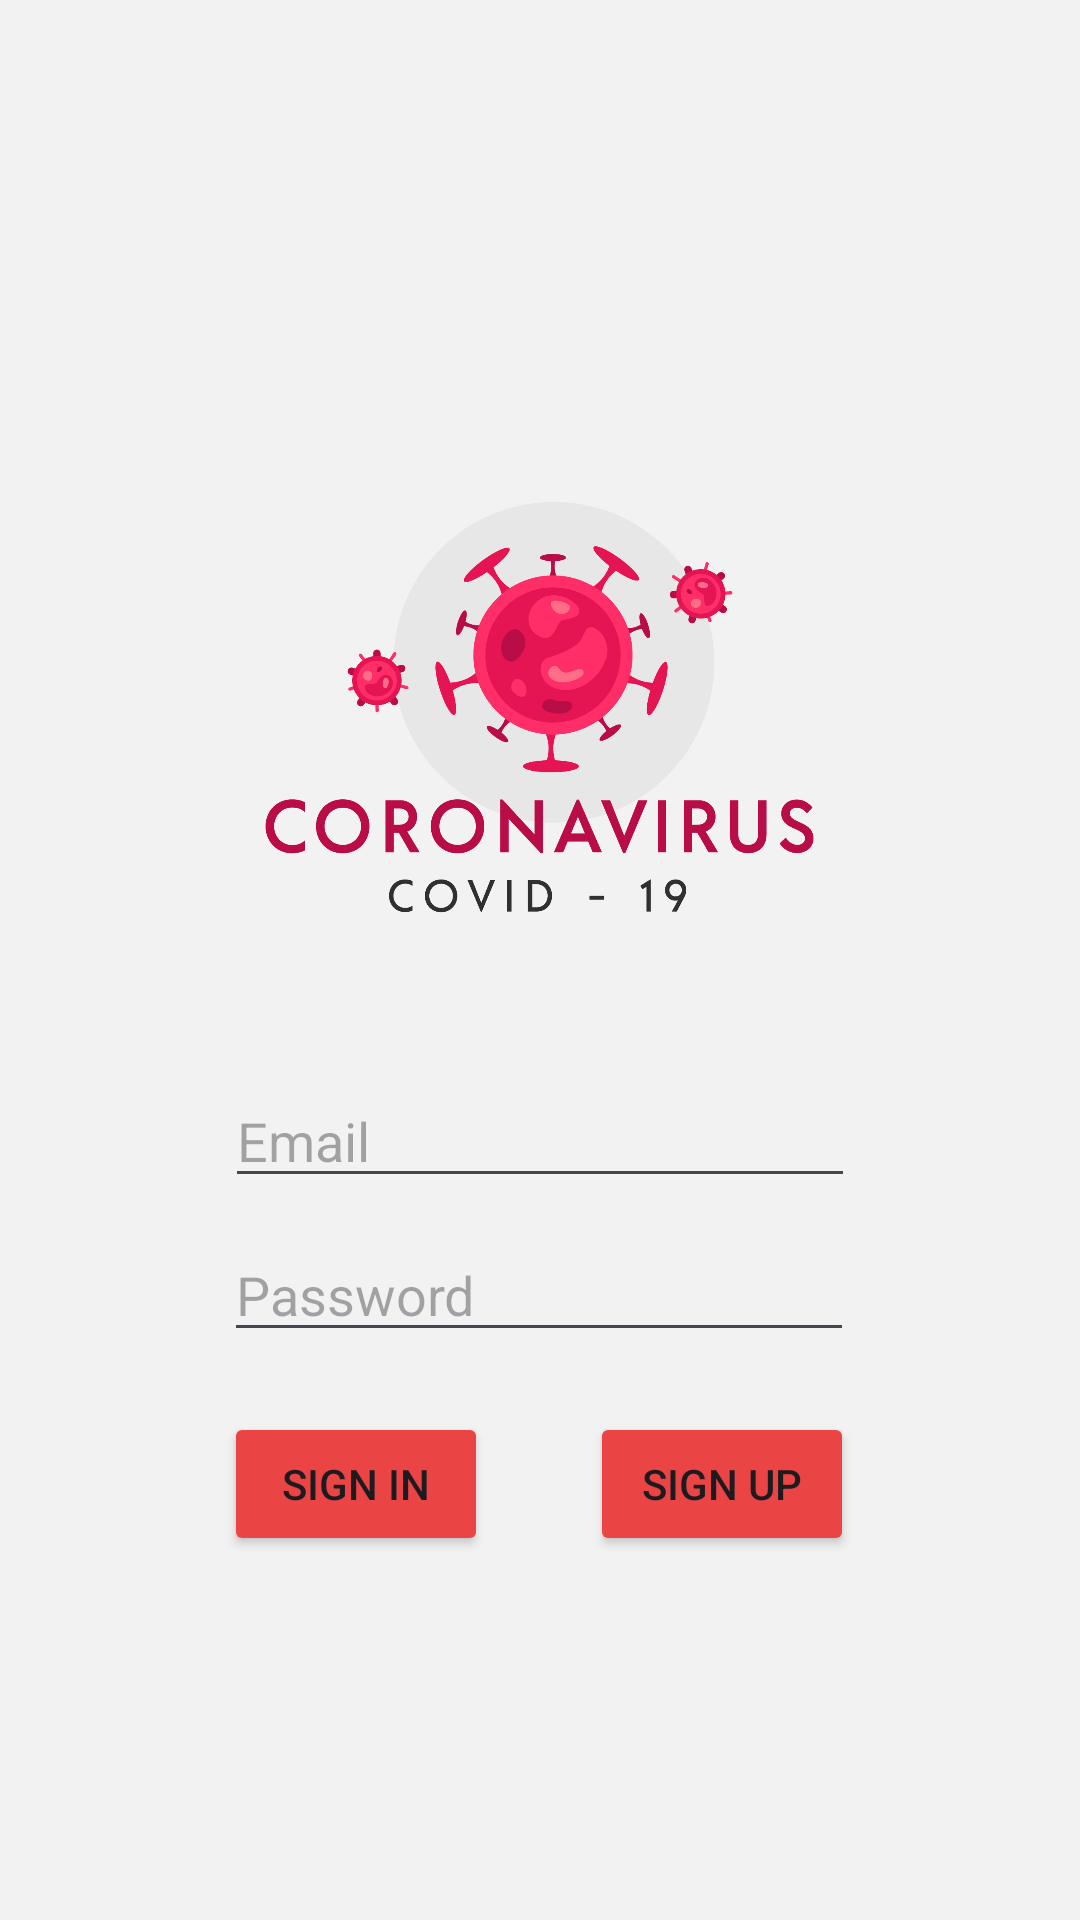

Produce the Android XML layout that renders to this screen, including the resource entries it uses.
<!-- AndroidManifest.xml: application theme Theme.CovidVakaUygulama -->
<!-- res/layout/activity_kullanici_giris.xml -->
<?xml version="1.0" encoding="utf-8"?>
<androidx.constraintlayout.widget.ConstraintLayout xmlns:android="http://schemas.android.com/apk/res/android"
    xmlns:app="http://schemas.android.com/apk/res-auto"
    xmlns:tools="http://schemas.android.com/tools"
    android:layout_width="match_parent"
    android:layout_height="match_parent"
    tools:context=".view.kullaniciGiris"
    android:background="#f2f2f2"
    >

    <EditText
        android:id="@+id/emailText"
        android:layout_width="wrap_content"
        android:layout_height="wrap_content"
        android:layout_marginTop="20dp"
        android:ems="10"
        android:hint="Email"
        android:inputType="textEmailAddress"
        app:layout_constraintEnd_toEndOf="parent"
        app:layout_constraintStart_toStartOf="parent"
        app:layout_constraintTop_toBottomOf="@+id/imageView" />

    <EditText
        android:id="@+id/passwordText"
        android:layout_width="wrap_content"
        android:layout_height="wrap_content"
        android:layout_marginTop="10dp"
        android:ems="10"
        android:hint="Password"
        android:inputType="textPassword"
        app:layout_constraintEnd_toEndOf="parent"
        app:layout_constraintHorizontal_bias="0.497"
        app:layout_constraintStart_toStartOf="parent"
        app:layout_constraintTop_toBottomOf="@+id/emailText" />

    <Button
        android:id="@+id/button"
        android:layout_width="wrap_content"
        android:layout_height="wrap_content"
        android:layout_marginTop="20dp"
        android:onClick="signInClick"
        android:text="SIGN IN"
        android:backgroundTint="#EA4444"
        app:layout_constraintStart_toStartOf="@+id/passwordText"
        app:layout_constraintTop_toBottomOf="@+id/passwordText" />

    <Button
        android:id="@+id/button2"
        android:layout_width="wrap_content"
        android:layout_height="wrap_content"
        android:layout_marginTop="20dp"
        android:onClick="signUpClick"
        android:text="SIGN UP"
        android:backgroundTint="#FFEA4444"
        app:layout_constraintEnd_toEndOf="@+id/passwordText"
        app:layout_constraintTop_toBottomOf="@+id/passwordText" />


    <ImageView
        android:id="@+id/imageView"
        android:layout_width="201dp"
        android:layout_height="188dp"
        android:layout_marginTop="150dp"
        app:layout_constraintEnd_toEndOf="parent"
        app:layout_constraintStart_toStartOf="parent"
        app:layout_constraintTop_toTopOf="parent"
        app:srcCompat="@drawable/cvd" />
</androidx.constraintlayout.widget.ConstraintLayout>
<!-- resources referenced by this layout -->
<resources>
  <!-- drawable cvd: png bitmap (drawable, 316309 bytes) -->
  <style name="Theme.CovidVakaUygulama" parent="Base.Theme.CovidVakaUygulama" />
  <style name="Base.Theme.CovidVakaUygulama" parent="Theme.Material3.DayNight.NoActionBar">
          
          
      </style>
</resources>
